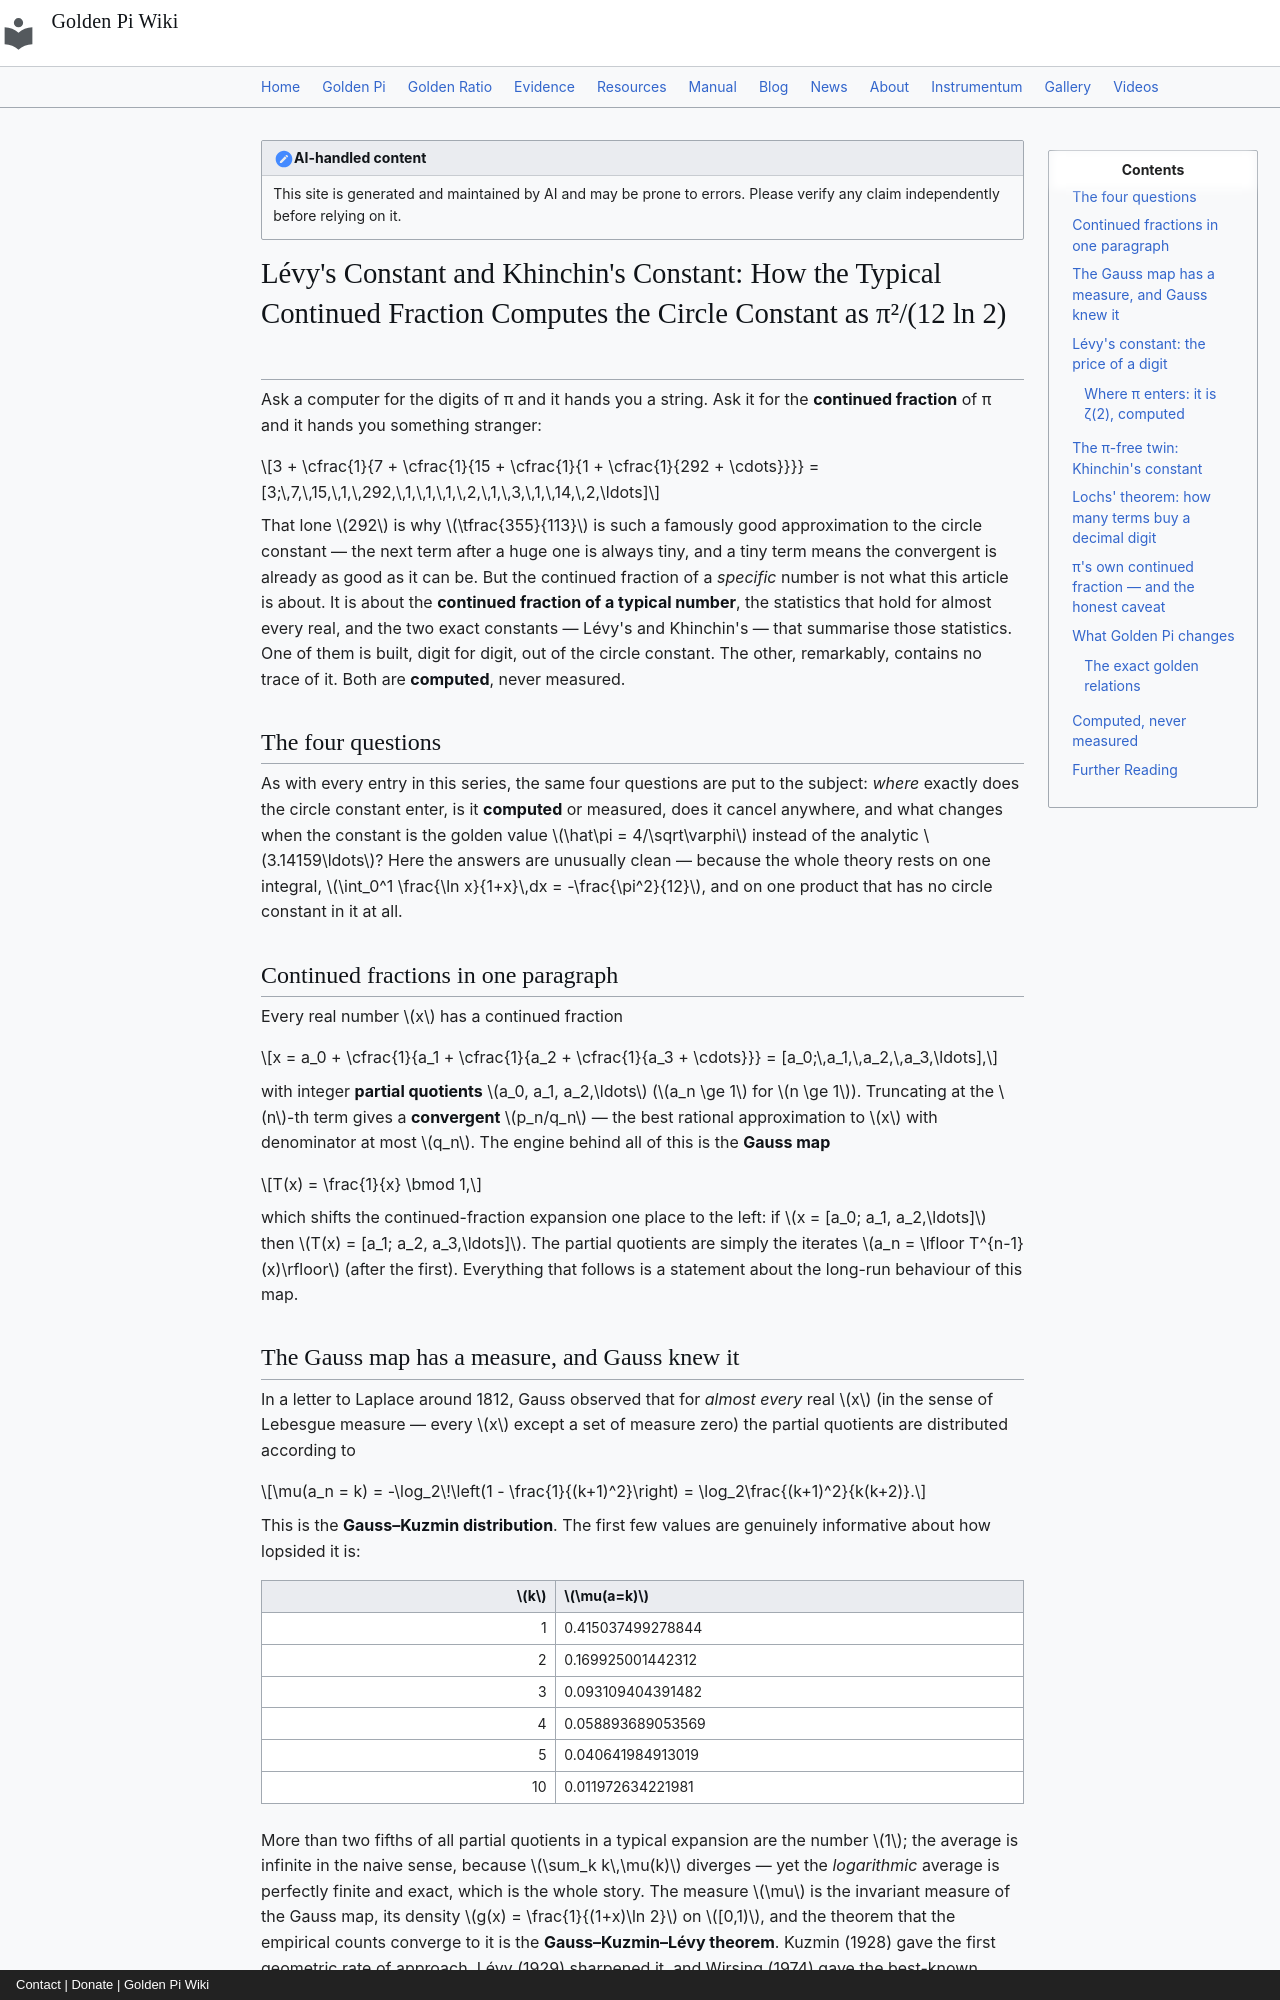

repository: onyxgod777/tvop.github.io · page: blog/posts/2026-10-08-levy-khinchin-constants-continued-fraction-computes-circle-constant-golden-pi/index.html · generator: mkdocs · copyright: Contact | Donate | Golden Pi Wiki

---
title: "Lévy's Constant and Khinchin's Constant: How the Typical Continued Fraction Computes the Circle Constant as π²/(12 ln 2) — and What Golden Pi Changes"
date: 2026-10-08
description: "Almost every real number has a continued fraction whose partial quotients obey the Gauss–Kuzmin law, and two exact constants govern it: Khinchin's constant K₀ = 2.685452001065306… is completely π-free, while Lévy's constant is e^{π²/(12 ln 2)} = 3.275822918721811…, carrying the circle constant in the exponent through the alternating Basel sum η(2) = π²/12 = 1 − 1/2² + 1/3² − … Both are computed limits of a measure-theoretic average, never measurements. Under Golden Pi (π̂ = 4/√φ = 3.144605511029693…, π̂² = 16/φ) every π-carrying quantity here scales as π², so the recurring 0.0959022309% gap doubles to 0.1918964% in the exponent — Lévy's constant becomes the exact e^{4/(3φ ln 2)} = 3.283290412932232… (+0.2279578%), the Gauss–Kuzmin entropy π²/(6 ln 2) = 2.373138220831250… becomes 8/(3φ ln 2) = 2.377692188454129…, Lochs' constant 6 ln 2 ln 10/π² = 0.970270114392033… (one CF term per decimal digit) becomes 0.968411766743904…, while Khinchin's constant — the one constant in the pair that has no π in it at all — does not move by a single digit. The honest ledger is public: Khinchin's constant is proven only for almost every number and is not known for π, e, √2, or any naturally occurring constant, so the theory's own statistics supply a place where the label cannot be read off a measurement. Computed, never measured."
---

!!! note "AI-handled content"
    This site is generated and maintained by AI and may be prone to errors. Please verify any claim independently before relying on it.

# Lévy's Constant and Khinchin's Constant: How the Typical Continued Fraction Computes the Circle Constant as π²/(12 ln 2)

Ask a computer for the digits of π and it hands you a string. Ask it for the **continued fraction** of π and it hands you something stranger:

$$3 + \cfrac{1}{7 + \cfrac{1}{15 + \cfrac{1}{1 + \cfrac{1}{292 + \cdots}}}} = [3;\,7,\,15,\,1,\,292,\,1,\,1,\,1,\,2,\,1,\,3,\,1,\,14,\,2,\ldots]$$

That lone $292$ is why $\tfrac{355}{113}$ is such a famously good approximation to the circle constant — the next term after a huge one is always tiny, and a tiny term means the convergent is already as good as it can be. But the continued fraction of a *specific* number is not what this article is about. It is about the **continued fraction of a typical number**, the statistics that hold for almost every real, and the two exact constants — Lévy's and Khinchin's — that summarise those statistics. One of them is built, digit for digit, out of the circle constant. The other, remarkably, contains no trace of it. Both are **computed**, never measured.

## The four questions

As with every entry in this series, the same four questions are put to the subject: *where* exactly does the circle constant enter, is it **computed** or measured, does it cancel anywhere, and what changes when the constant is the golden value $\hat\pi = 4/\sqrt\varphi$ instead of the analytic $3.14159\ldots$? Here the answers are unusually clean — because the whole theory rests on one integral, $\int_0^1 \frac{\ln x}{1+x}\,dx = -\frac{\pi^2}{12}$, and on one product that has no circle constant in it at all.

## Continued fractions in one paragraph

Every real number $x$ has a continued fraction

$$x = a_0 + \cfrac{1}{a_1 + \cfrac{1}{a_2 + \cfrac{1}{a_3 + \cdots}}} = [a_0;\,a_1,\,a_2,\,a_3,\ldots],$$

with integer **partial quotients** $a_0, a_1, a_2,\ldots$ ($a_n \ge 1$ for $n \ge 1$). Truncating at the $n$-th term gives a **convergent** $p_n/q_n$ — the best rational approximation to $x$ with denominator at most $q_n$. The engine behind all of this is the **Gauss map**

$$T(x) = \frac{1}{x} \bmod 1,$$

which shifts the continued-fraction expansion one place to the left: if $x = [a_0; a_1, a_2,\ldots]$ then $T(x) = [a_1; a_2, a_3,\ldots]$. The partial quotients are simply the iterates $a_n = \lfloor T^{n-1}(x)\rfloor$ (after the first). Everything that follows is a statement about the long-run behaviour of this map.
